5-way image classification set "datav2" from GitHub (imlawcs/smart-trash-bin); label vocabulary: metal, paper, plastic, trash cardboard, trash.

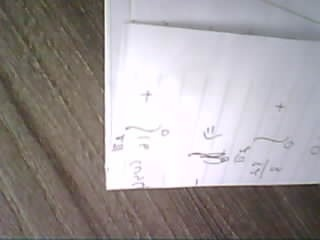
Label: paper

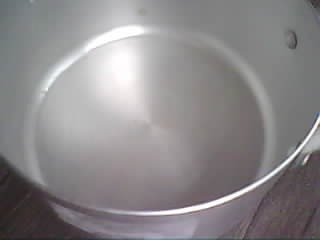
Label: metal

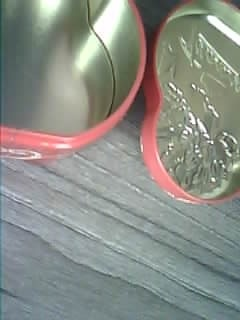
Label: metal

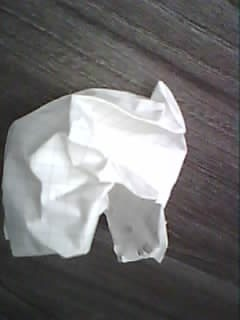
Label: paper

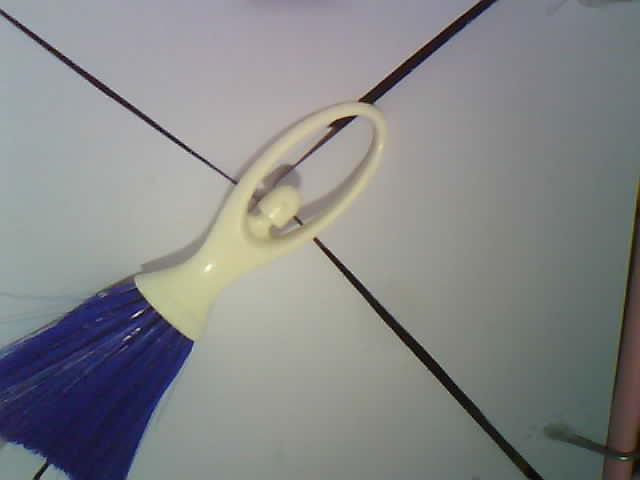
Label: plastic

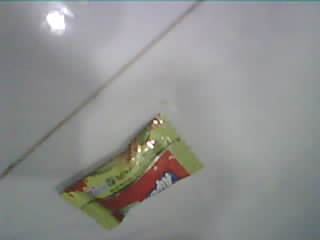
Label: trash
